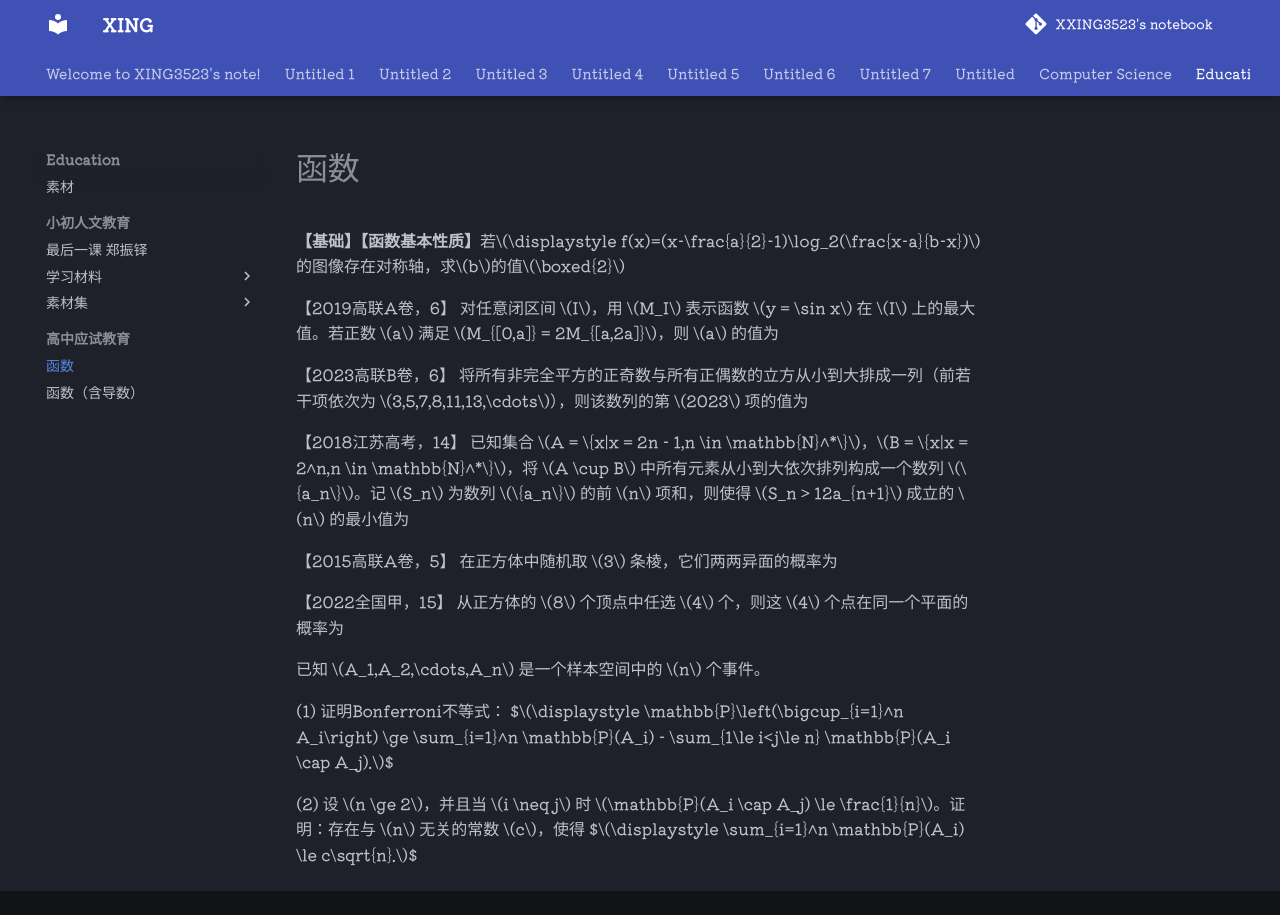

repository: XXING3523/notebook · page: Education/高中应试教育/函数.html · generator: mkdocs

**【基础】【函数基本性质】**若$\displaystyle f(x)=(x-\frac{a}{2}-1)\log_2(\frac{x-a}{b-x})$的图像存在对称轴，求$b$的值$\boxed{2}$

【2019高联A卷，6】
对任意闭区间 $I$，用 $M_I$ 表示函数 $y = \sin x$ 在 $I$ 上的最大值。若正数 $a$ 满足 $M_{[0,a]} = 2M_{[a,2a]}$，则 $a$ 的值为

【2023高联B卷，6】
将所有非完全平方的正奇数与所有正偶数的立方从小到大排成一列（前若干项依次为 $3,5,7,8,11,13,\cdots$），则该数列的第 $2023$ 项的值为

【2018江苏高考，14】
已知集合 $A = \{x|x = 2n - 1,n \in \mathbb{N}^*\}$，$B = \{x|x = 2^n,n \in \mathbb{N}^*\}$，将 $A \cup B$ 中所有元素从小到大依次排列构成一个数列 $\{a_n\}$。记 $S_n$ 为数列 $\{a_n\}$ 的前 $n$ 项和，则使得 $S_n > 12a_{n+1}$ 成立的 $n$ 的最小值为

【2015高联A卷，5】
在正方体中随机取 $3$ 条棱，它们两两异面的概率为

【2022全国甲，15】
从正方体的 $8$ 个顶点中任选 $4$ 个，则这 $4$ 个点在同一个平面的概率为

已知 $A_1,A_2,\cdots,A_n$ 是一个样本空间中的 $n$ 个事件。

(1) 证明Bonferroni不等式：
$$\displaystyle \mathbb{P}\left(\bigcup_{i=1}^n A_i\right) \ge \sum_{i=1}^n \mathbb{P}(A_i) - \sum_{1\le i<j\le n} \mathbb{P}(A_i \cap A_j).$$

(2) 设 $n \ge 2$，并且当 $i \neq j$ 时 $\mathbb{P}(A_i \cap A_j) \le \frac{1}{n}$。证明：存在与 $n$ 无关的常数 $c$，使得
$$\displaystyle \sum_{i=1}^n \mathbb{P}(A_i) \le c\sqrt{n}.$$
